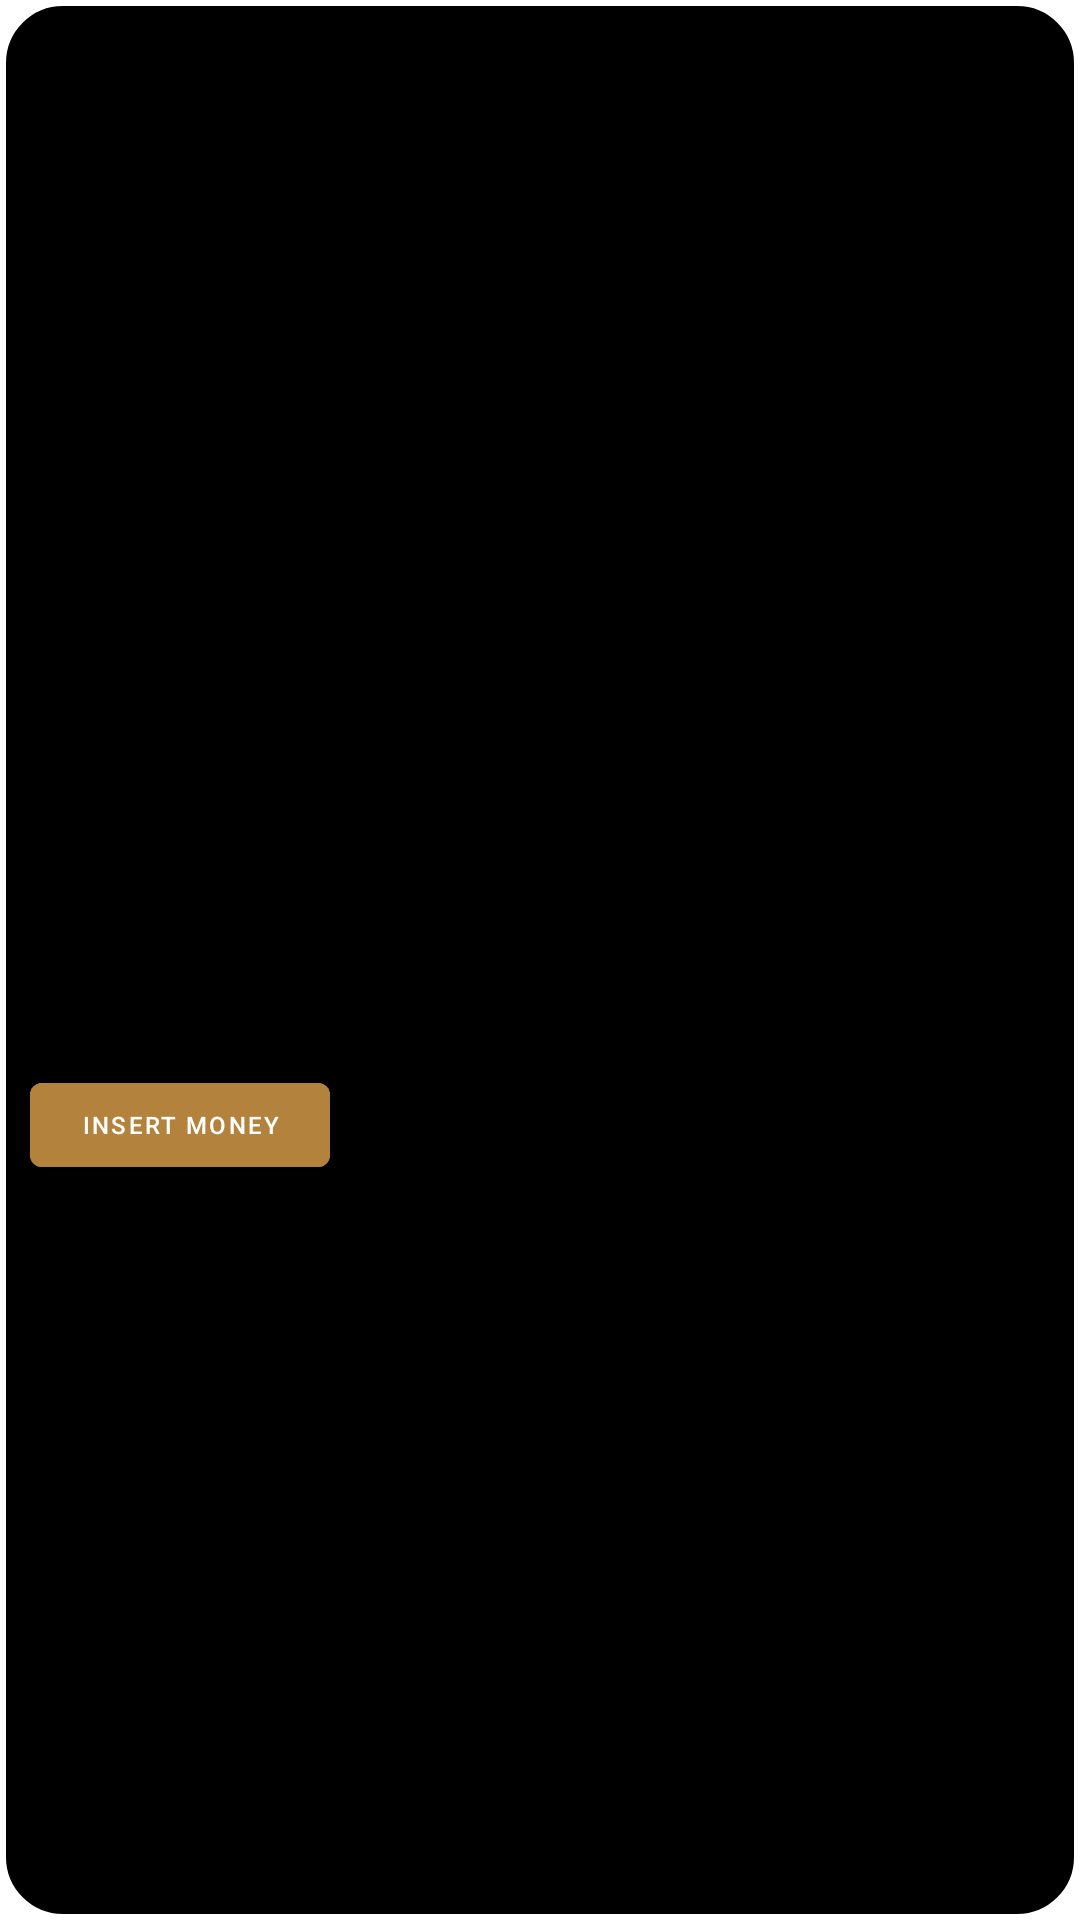

Reconstruct the res/layout file that produces this screen, plus the resources it refers to.
<!-- AndroidManifest.xml: application theme Theme.EasyGO -->
<!-- res/layout/financialcard_popup.xml -->
<?xml version="1.0" encoding="utf-8"?>
<RelativeLayout xmlns:android="http://schemas.android.com/apk/res/android"
    android:layout_width="200dp"
    android:background="@drawable/financialcard_background"
    android:layout_height="150dp"
    >

    <RelativeLayout
        android:layout_width="200dp"
        android:layout_height="150dp"
        android:layout_centerVertical="true"
        android:elevation="50dp">

        <LinearLayout
            android:layout_width="wrap_content"
            android:layout_height="wrap_content">

            <TextView
                android:layout_width="wrap_content"
                android:layout_height="30dp"
                android:layout_marginStart="10dp"
                android:layout_marginTop="30dp"
                android:layout_marginEnd="10dp"
                android:text=" MONEY SPENT: "
                android:textSize="15sp" />

            <EditText
                android:layout_width="wrap_content"
                android:layout_height="wrap_content"
                android:layout_marginStart="5dp"
                android:layout_marginTop="28dp"
                android:paddingLeft="10dp"
                android:paddingRight="10dp"
                android:text="500$"
                android:textSize="15sp" />
        </LinearLayout>

        <LinearLayout
            android:layout_width="match_parent"
            android:layout_height="wrap_content"
            android:elevation="80dp">

            <TextView
                android:layout_width="wrap_content"
                android:layout_height="30dp"
                android:layout_marginStart="10dp"
                android:layout_marginTop="70dp"
                android:layout_marginEnd="10dp"
                android:paddingRight="38dp"
                android:text=" BALANCE: "
                android:textSize="15sp" />

            <EditText
                android:layout_width="wrap_content"
                android:layout_height="wrap_content"
                android:layout_marginStart="5dp"
                android:layout_marginTop="65dp"
                android:paddingLeft="8dp"
                android:paddingRight="10dp"
                android:text="350$"
                android:textSize="15sp" />
        </LinearLayout>

        <Button
            android:layout_width="100dp"
            android:layout_height="40dp"
            android:layout_marginStart="10dp"
            android:layout_marginTop="110dp"
            android:backgroundTint="#B3833D"
            android:text="INSERT MONEY"
            android:textColor="@color/white"
            android:textSize="8sp" />
        <EditText
            android:layout_width="50dp"
            android:layout_height="wrap_content"
            android:layout_marginStart="138dp"
            android:layout_marginTop="105dp"
            android:paddingLeft="8dp"
            android:paddingRight="10dp"
            android:textSize="15sp" />

    </RelativeLayout>

</RelativeLayout>
<!-- resources referenced by this layout -->
<resources>
  <color name="white">#FFFFFFFF</color>
  <!-- drawable financialcard_background (drawable) -->
  <?xml version="1.0" encoding="utf-8"?>
  <shape
      xmlns:android="http://schemas.android.com/apk/res/android">
      <solid
          android:color="#000000">
      </solid>
      <stroke
          android:width="2dp"
          android:color="#FFFFFF">
      </stroke>
      <corners
          android:topLeftRadius="20dip"
          android:topRightRadius="20dip"
          android:bottomLeftRadius="20dip"
          android:bottomRightRadius="20dip">
      </corners>
  
  </shape>
  <style name="Theme.EasyGO" parent="Theme.MaterialComponents.DayNight.NoActionBar">
          
          <item name="colorPrimary">@color/black</item>
          <item name="colorPrimaryVariant">@color/black</item>
          <item name="colorOnPrimary">@color/white</item>
          
          <item name="colorSecondary">@color/black</item>
          <item name="colorSecondaryVariant">@color/teal_700</item>
          <item name="colorOnSecondary">@color/black</item>
          
          <item name="android:statusBarColor">@color/black</item>
          
      </style>
  <color name="black">#FF000000</color>
  <color name="teal_700">#FF018786</color>
</resources>
